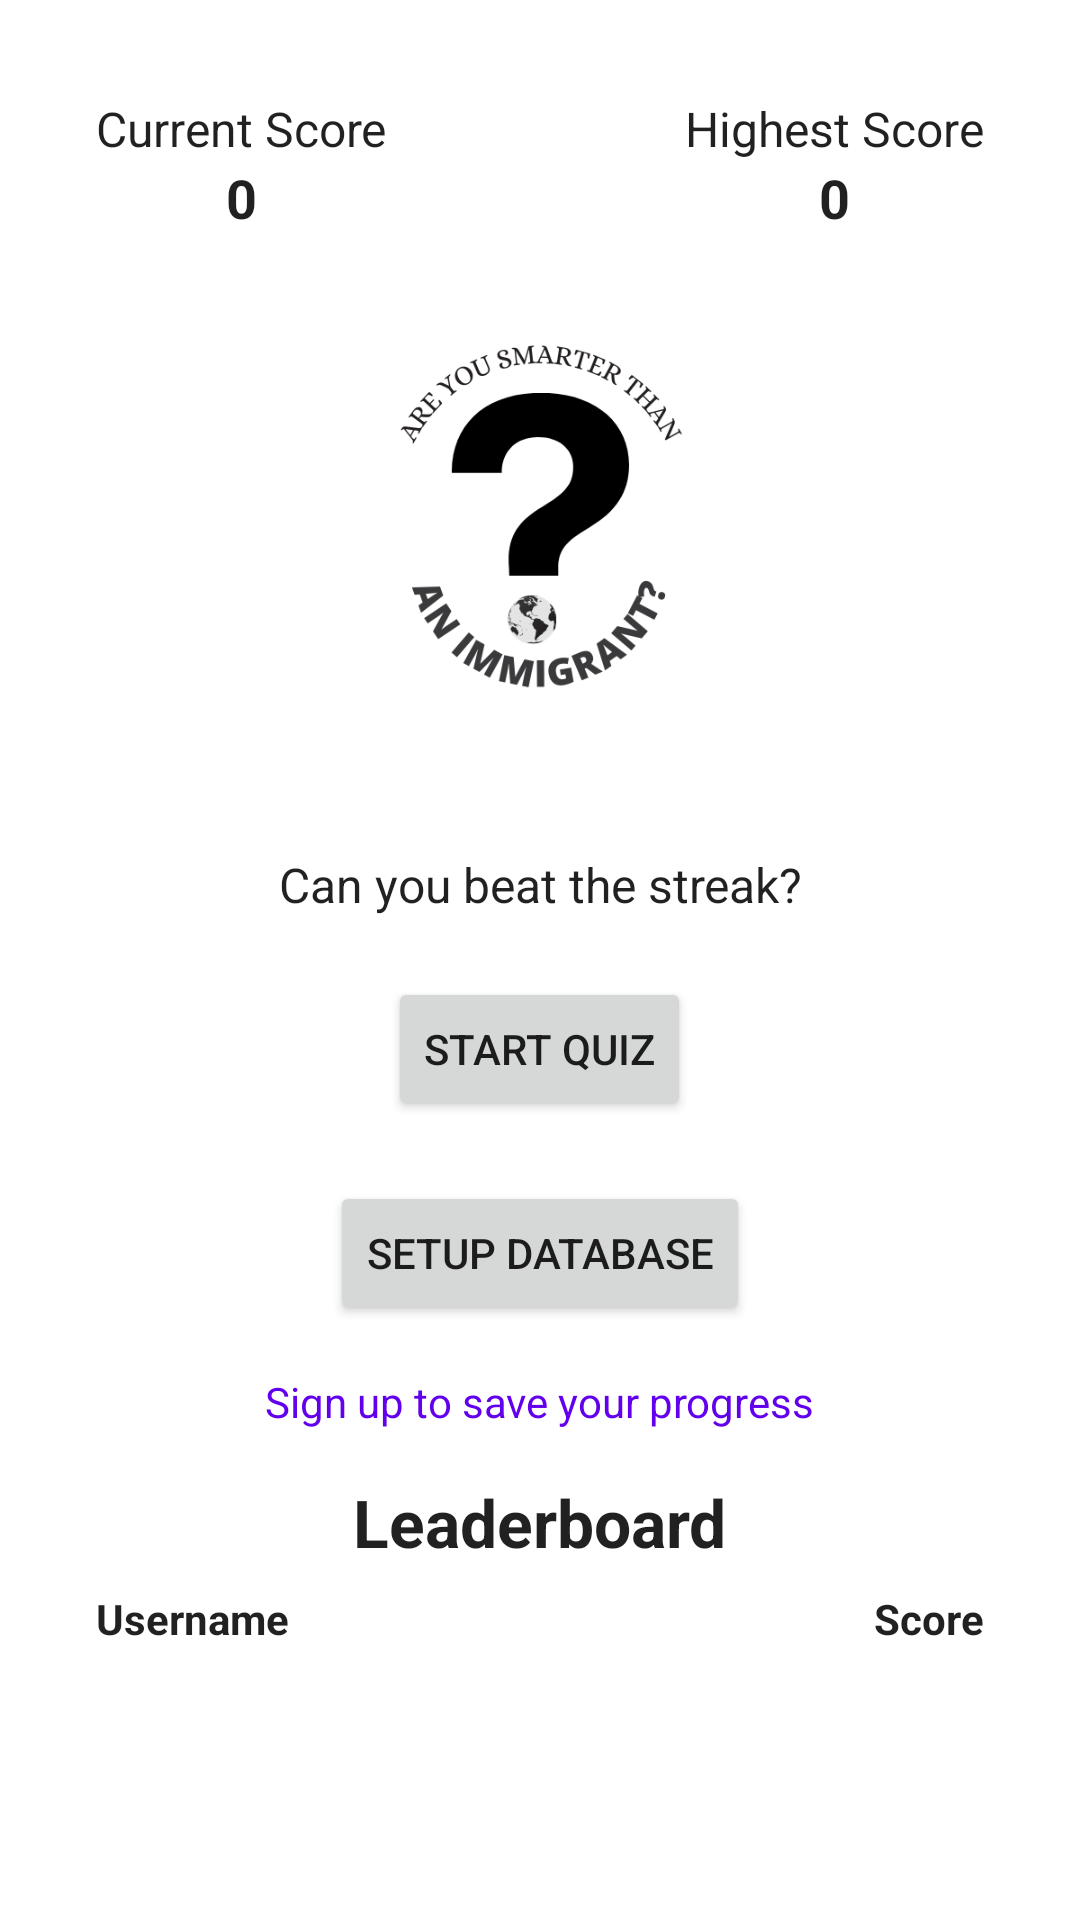

Write the Android layout XML for this screen, with the resource values it uses.
<!-- AndroidManifest.xml: application theme Theme.AreYouSmarterThanAnImmigrant -->
<!-- res/layout/activity_main.xml -->
<?xml version="1.0" encoding="utf-8"?>
<RelativeLayout xmlns:android="http://schemas.android.com/apk/res/android"
    android:layout_width="match_parent"
    android:layout_height="match_parent"
    android:padding="16dp">

    
    <include
        android:id="@+id/headerLayout"
        layout="@layout/layout_header" />

    
    <TextView
        android:id="@+id/tauntTextBox"
        android:layout_width="wrap_content"
        android:layout_height="wrap_content"
        android:layout_below="@id/headerLayout"
        android:layout_centerHorizontal="true"
        android:layout_marginTop="20dp"
        android:text="Can you beat the streak?"
        android:textAlignment="center"
        android:textSize="16sp" />

    
    <Button
        android:id="@+id/startQuizButton"
        android:layout_width="wrap_content"
        android:layout_height="wrap_content"
        android:layout_below="@id/tauntTextBox"
        android:layout_centerHorizontal="true"
        android:layout_marginTop="20dp"
        android:text="Start Quiz" />

    
    <Button
        android:id="@+id/setupDatabaseButton"
        android:layout_width="wrap_content"
        android:layout_height="wrap_content"
        android:layout_below="@id/startQuizButton"
        android:layout_centerHorizontal="true"
        android:layout_marginTop="20dp"
        android:text="Setup Database" />

    
    <TextView
        android:id="@+id/signInLink"
        android:layout_width="wrap_content"
        android:layout_height="wrap_content"
        android:layout_below="@id/setupDatabaseButton"
        android:layout_centerHorizontal="true"
        android:layout_marginTop="16dp"
        android:text="Sign up to save your progress"
        android:textColor="#FF6200EE"
        android:textSize="14sp" />

    <TextView
        android:id="@+id/leaderboardHeading"
        android:layout_width="wrap_content"
        android:layout_height="wrap_content"
        android:layout_below="@id/signInLink"
        android:layout_centerHorizontal="true"
        android:layout_marginTop="16dp"
        android:text="Leaderboard"
        android:textAppearance="?android:attr/textAppearanceLarge"
        android:textStyle="bold" />

    <TextView
        android:id="@+id/usernameHeading"
        android:layout_width="wrap_content"
        android:layout_height="wrap_content"
        android:layout_below="@id/leaderboardHeading"
        android:layout_marginStart="16dp"
        android:layout_marginTop="8dp"
        android:text="Username"
        android:textStyle="bold" />

    <TextView
        android:id="@+id/scoreHeading"
        android:layout_width="wrap_content"
        android:layout_height="wrap_content"
        android:layout_below="@id/leaderboardHeading"
        android:layout_alignParentEnd="true"
        android:layout_marginTop="8dp"
        android:layout_marginEnd="16dp"
        android:text="Score"
        android:textStyle="bold" />

    <androidx.recyclerview.widget.RecyclerView
        android:id="@+id/leaderboardRecyclerView"
        android:layout_width="match_parent"
        android:layout_height="wrap_content"
        android:layout_below="@id/usernameHeading"
        android:layout_marginTop="8dp" />

</RelativeLayout>
<!-- res/layout/layout_header.xml (included above) -->
<?xml version="1.0" encoding="utf-8"?>
<LinearLayout xmlns:android="http://schemas.android.com/apk/res/android"
    android:layout_width="match_parent"
    android:layout_height="wrap_content"
    android:orientation="vertical"
    android:padding="16dp">

    <RelativeLayout
        android:layout_width="match_parent"
        android:layout_height="wrap_content">

        
        <LinearLayout
            android:id="@+id/currentScoreContainer"
            android:layout_width="wrap_content"
            android:layout_height="wrap_content"
            android:layout_alignParentStart="true"
            android:orientation="vertical">

            <TextView
                android:layout_width="wrap_content"
                android:layout_height="wrap_content"
                android:text="Current Score"
                android:textSize="16sp" />

            <TextView
                android:id="@+id/currentScore"
                android:layout_width="wrap_content"
                android:layout_height="wrap_content"
                android:layout_gravity="center_horizontal"
                android:text="0"
                android:textSize="18sp"
                android:textStyle="bold" />
        </LinearLayout>

        
        <LinearLayout
            android:id="@+id/highestScoreContainer"
            android:layout_width="wrap_content"
            android:layout_height="wrap_content"
            android:layout_alignParentEnd="true"
            android:orientation="vertical">

            <TextView
                android:layout_width="wrap_content"
                android:layout_height="wrap_content"
                android:text="Highest Score"
                android:textSize="16sp" />

            <TextView
                android:id="@+id/highestScore"
                android:layout_width="wrap_content"
                android:layout_height="wrap_content"
                android:layout_gravity="center_horizontal"
                android:text="0"
                android:textSize="18sp"
                android:textStyle="bold" />
        </LinearLayout>
    </RelativeLayout>

    
    <ImageView
        android:id="@+id/appLogo"
        android:layout_width="150dp"
        android:layout_height="150dp"
        android:layout_gravity="center_horizontal"
        android:layout_marginTop="20dp"
        android:src="@drawable/smarterlogobw" />

</LinearLayout>
<!-- resources referenced by this layout -->
<resources>
  <!-- drawable smarterlogobw: png bitmap (drawable, 34819 bytes) -->
  <style name="Theme.AreYouSmarterThanAnImmigrant" parent="Base.Theme.AreYouSmarterThanAnImmigrant">
          <item name="android:windowBackground">@android:color/white</item>
          <item name="android:textColor">@color/textColorPrimary</item>
      </style>
  <style name="Base.Theme.AreYouSmarterThanAnImmigrant" parent="Theme.Material3.DayNight.NoActionBar">
          
          
      </style>
  <color name="textColorPrimary">#DE000000</color>
</resources>
